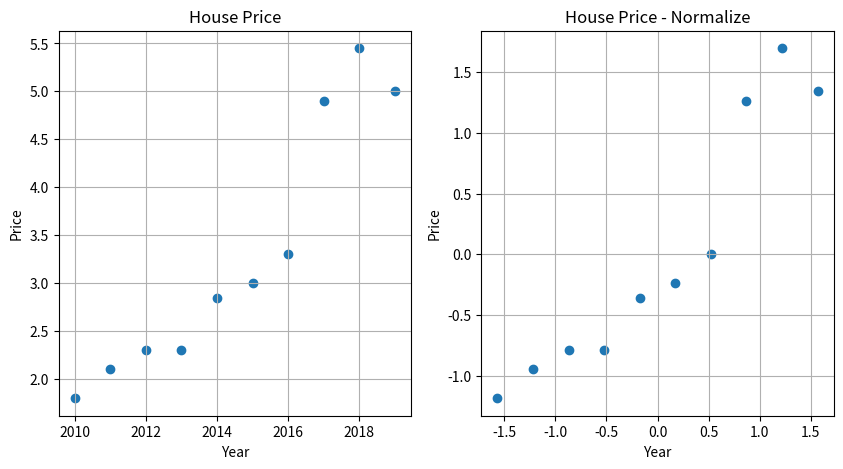

This figure's Python source:

import numpy as np
import matplotlib.pyplot as plt

def normalize(x, y):
    x_mean = np.mean(x)
    x_std  = np.std(x)
    y_mean = np.mean(y)
    y_std  = np.std(y)
    x = (x - x_mean) / x_std
    y = (y - y_mean) / y_std
    return x, y


if __name__ == '__main__':
    
    x = np.array([2010, 2011, 2012, 2013, 2014, 2015, 2016, 2017, 2018, 2019], dtype=np.float32)
    y = np.array([1.8, 2.1, 2.3, 2.3, 2.85, 3.0, 3.3, 4.9, 5.45, 5.0], dtype=np.float32)
    
    
    x_norm, y_norm = normalize(x, y)
    
    # Create a figure with two subplots
    fig, axs = plt.subplots(1, 2, figsize=(10, 5))

    # Plot the data on the first subplot
    axs[0].scatter(x, y)
    axs[0].set_xlabel('Year')
    axs[0].set_ylabel('Price')
    axs[0].set_title('House Price')
    axs[0].grid()

    axs[1].scatter(x_norm, y_norm)
    axs[1].set_xlabel('Year')
    axs[1].set_ylabel('Price')
    axs[1].set_title('House Price - Normalize')
    axs[1].grid()


    # Display the figure
    plt.show()
    # plt.savefig("./houseprice.png")
    